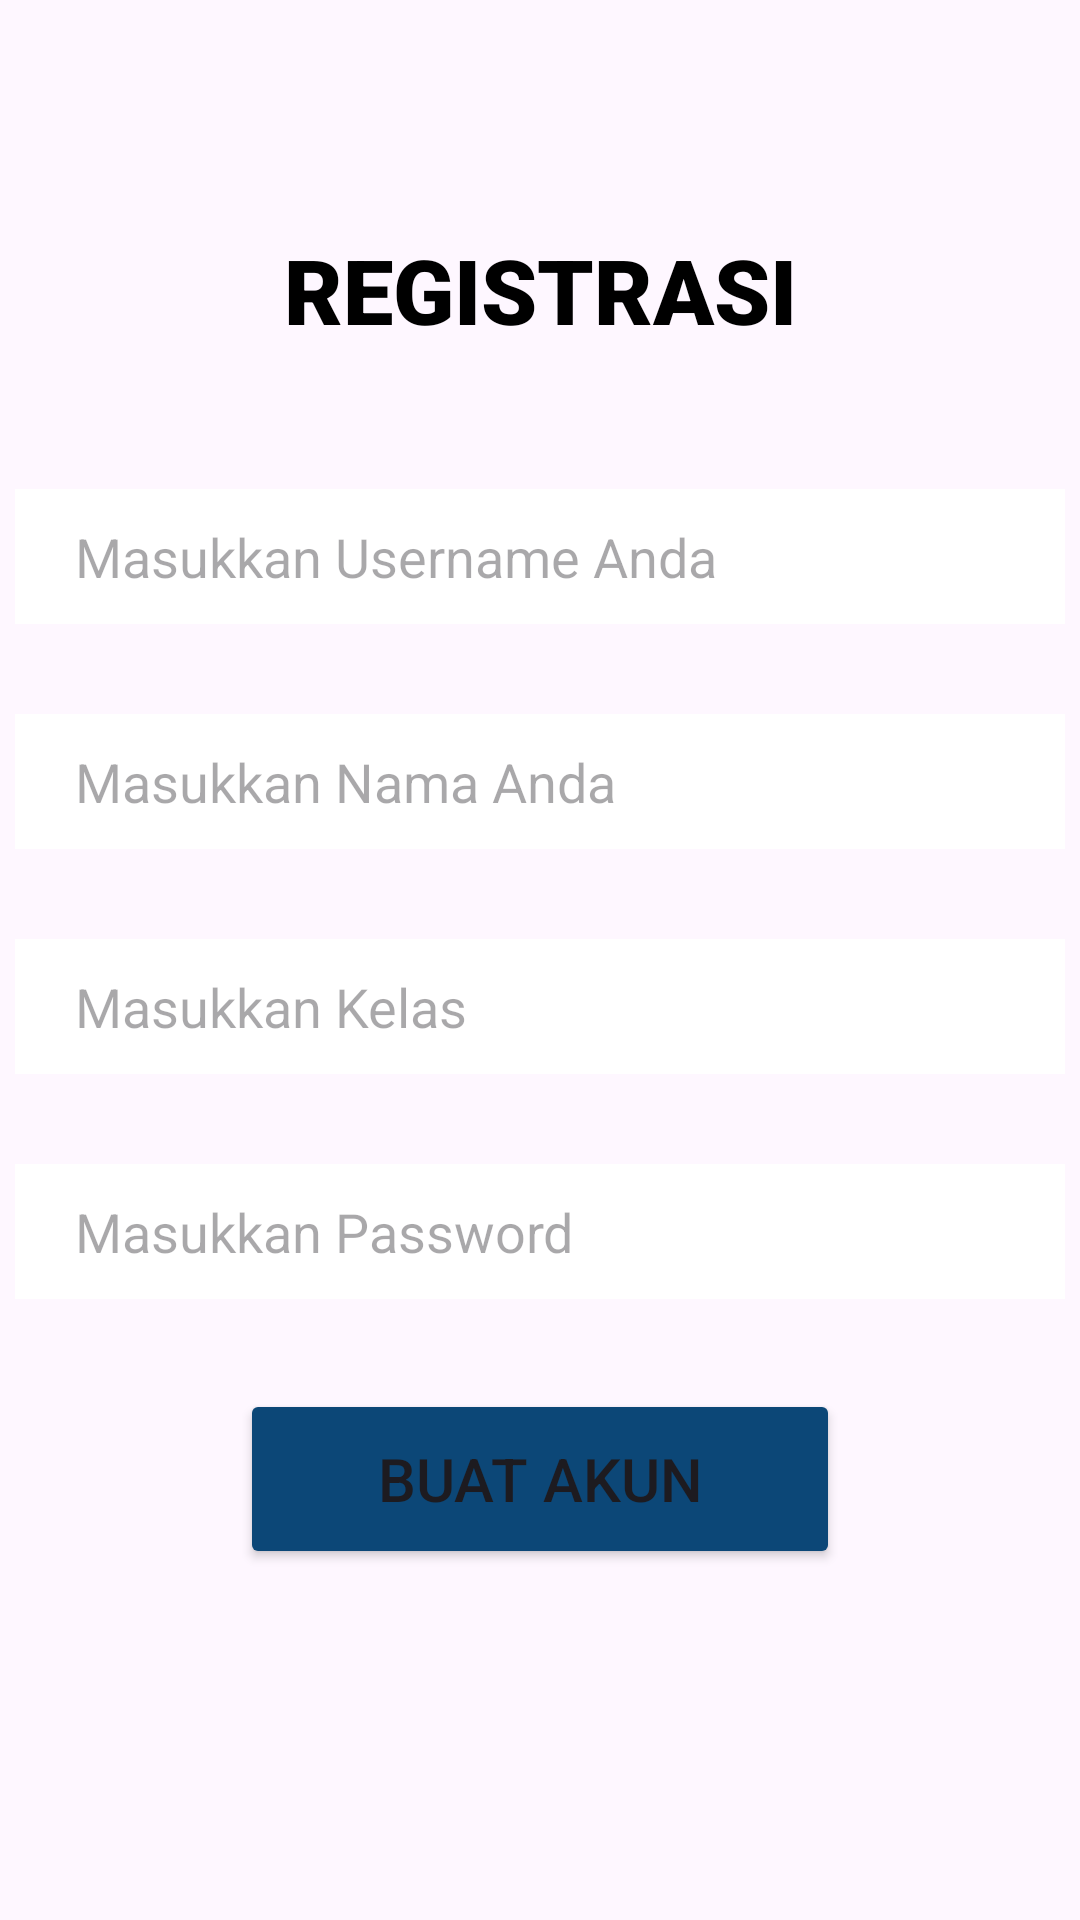

The Android layout XML behind this screen, and the referenced resources:
<!-- AndroidManifest.xml: application theme Theme.SoalUTS -->
<!-- res/layout/activity_registrasi.xml -->
<?xml version="1.0" encoding="utf-8"?>
<LinearLayout xmlns:android="http://schemas.android.com/apk/res/android"
    android:layout_width="match_parent"
    android:layout_height="match_parent"
    android:orientation="vertical"
    android:background="@drawable/regist">

    <TextView
        android:layout_width="match_parent"
        android:layout_height="53dp"
        android:layout_marginTop="70dp"
        android:layout_marginBottom="40dp"
        android:gravity="center"
        android:text="REGISTRASI"
        android:textColor="#000000"
        android:textSize="30sp"
        android:fontFamily="sans-serif-black"
        android:textStyle="bold" />

    <LinearLayout
            android:layout_width="wrap_content"
            android:layout_height="wrap_content"
            android:orientation="horizontal"
            android:layout_gravity="center"
            android:layout_marginBottom="30dp">

            <EditText
                android:id="@+id/regUsername"
                android:layout_width="350dp"
                android:layout_height="45dp"
                android:paddingLeft="20dp"
                android:background="@color/white"
                android:hint="Masukkan Username Anda" />

        </LinearLayout>
        <LinearLayout
            android:layout_width="wrap_content"
            android:layout_height="wrap_content"
            android:orientation="horizontal"
            android:layout_gravity="center"
            android:layout_marginBottom="30dp">

            <EditText
                android:id="@+id/regNama"
                android:layout_width="350dp"
                android:layout_height="45dp"
                android:paddingLeft="20dp"
                android:background="@color/white"
                android:hint="Masukkan Nama Anda"/>
        </LinearLayout>
        <LinearLayout
            android:layout_width="wrap_content"
            android:layout_height="wrap_content"
            android:orientation="horizontal"
            android:layout_gravity="center"
            android:layout_marginBottom="30dp">

            <EditText
                android:id="@+id/regKelas"
                android:layout_width="350dp"
                android:layout_height="45dp"
                android:paddingLeft="20dp"
                android:background="@color/white"
                android:hint="Masukkan Kelas"/>

        </LinearLayout>
        <LinearLayout
            android:layout_width="wrap_content"
            android:layout_height="wrap_content"
            android:orientation="horizontal"
            android:layout_gravity="center"
            android:layout_marginBottom="30dp">


            <EditText
                android:id="@+id/regPass"
                android:layout_width="350dp"
                android:layout_height="45dp"
                android:paddingLeft="20dp"
                android:background="@color/white"
                android:inputType="textPassword"
                android:hint="Masukkan Password"/>

    </LinearLayout>
    <Button
        android:id="@+id/regBtn"
        android:layout_width="200dp"
        android:layout_height="60dp"
        android:layout_gravity="center"
        android:textSize="20dp"
        android:text="Buat Akun"
        android:backgroundTint="#0C4777"/>

</LinearLayout>
<!-- resources referenced by this layout -->
<resources>
  <style name="Theme.SoalUTS" parent="Base.Theme.SoalUTS" />
  <style name="Base.Theme.SoalUTS" parent="Theme.Material3.DayNight">
          
          
      </style>
  <!-- not gathered from this repository: default colours our renderer supplied (Android Studio template values) -->
  <color name="white">#FFFFFFFF</color>
</resources>
